Run: headless pygame with SDL's dummy video driver; simulated clock (each Clock.tick advances the game by its frame time, no real sleeping); random seed 0; keys injected as events and as key.get_pressed() state; no mouse input.
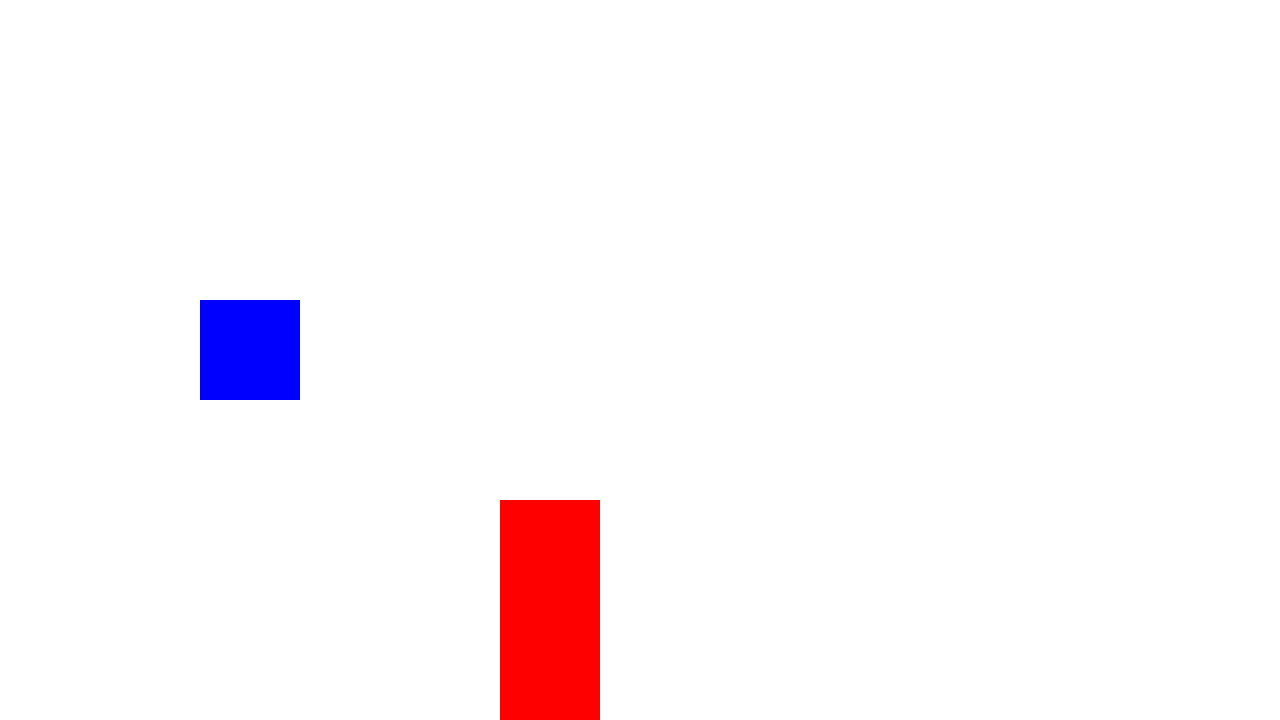
Frame 1 of 4 · flips 1–60 · no input
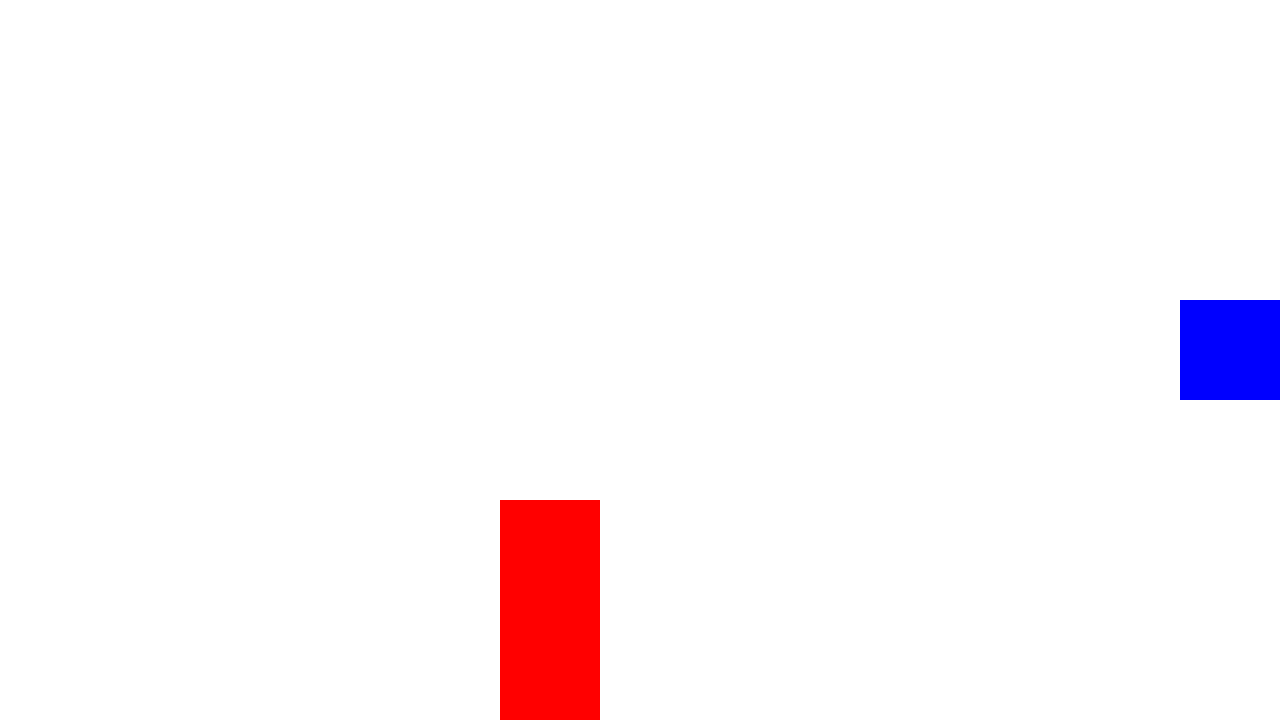
Frame 2 of 4 · flips 61–180 · tapped SPACE, RETURN · held RIGHT (→), D
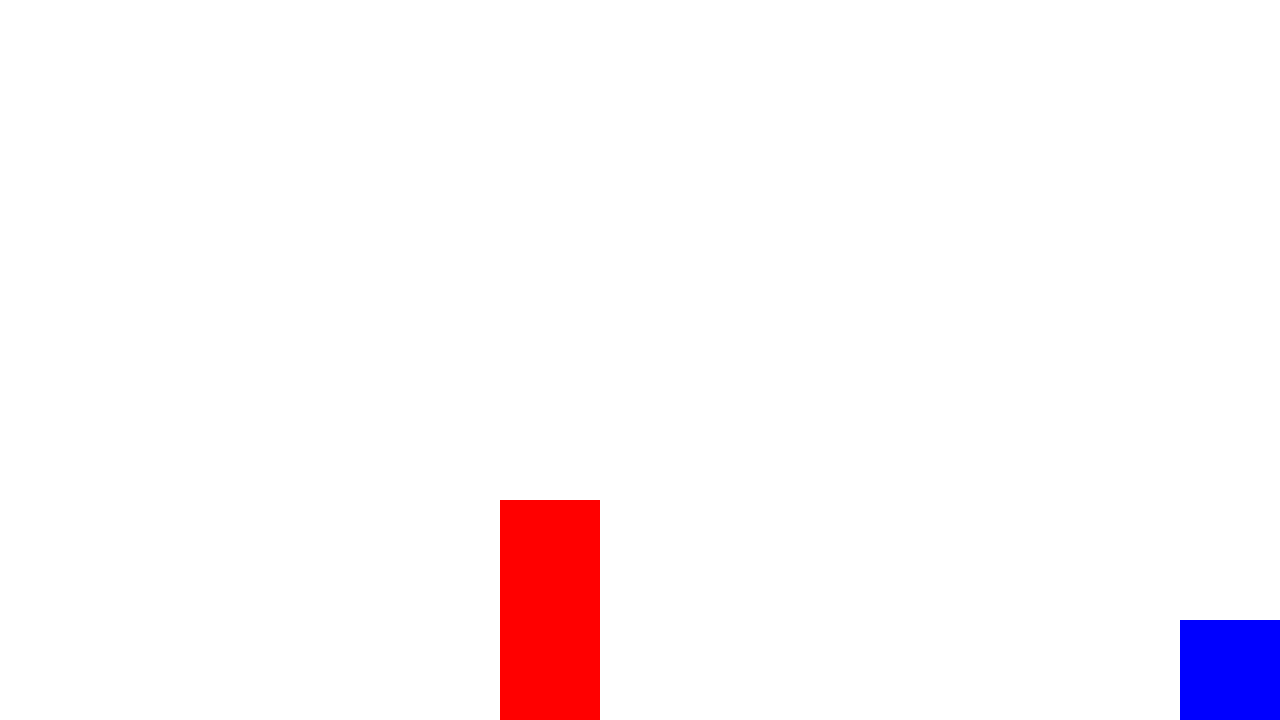
Frame 3 of 4 · flips 181–300 · held DOWN (↓), S
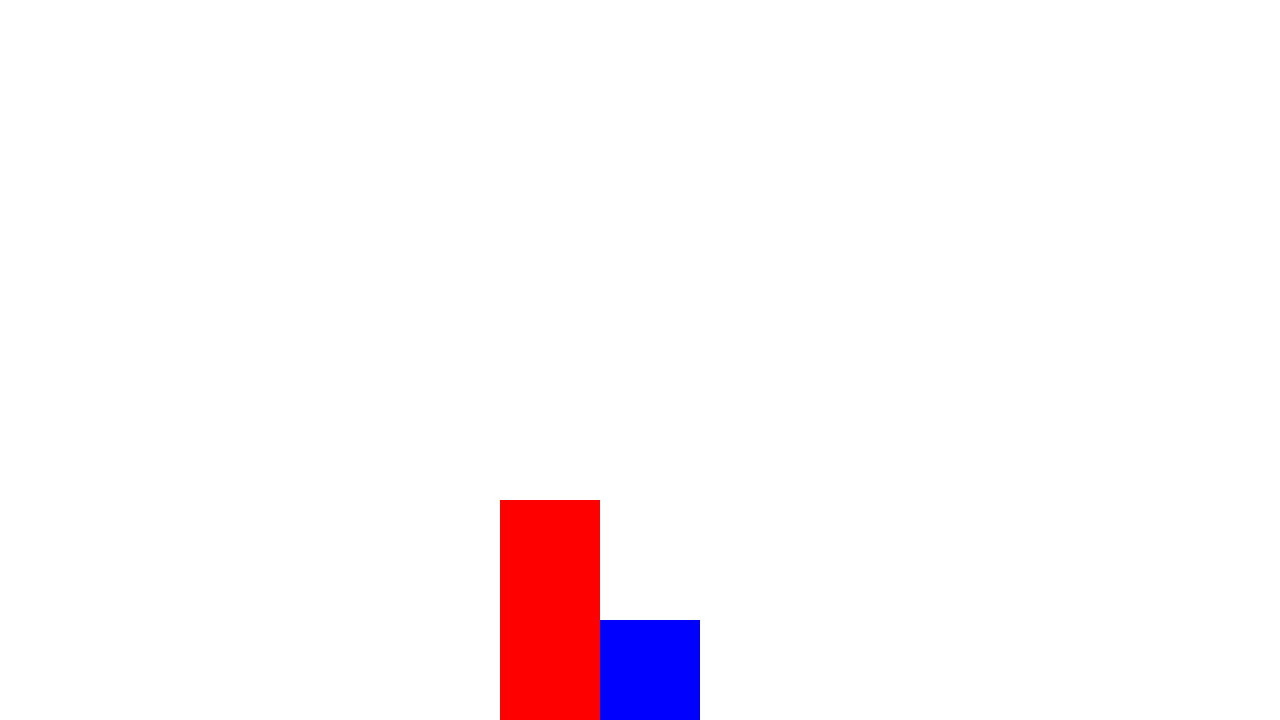
Frame 4 of 4 · flips 301–420 · held LEFT (←), A, UP (↑), W

The pygame program that drew these frames:

import pygame

# Pygame setup
pygame.init()

screen = pygame.display.set_mode((1280, 720))
clock = pygame.time.Clock()
running = True
dt = 0

# Directions for use in movement/collision
DIRECTIONS = {
    pygame.K_w: (0, -1, "up"),
    pygame.K_s: (0, 1, "down"),
    pygame.K_a: (-1, 0, "left"),
    pygame.K_d: (1, 0, "right")
}


class Sprite(pygame.sprite.Sprite):
    def __init__(self, color, height, width):
        super().__init__()

        self.image = pygame.Surface([width, height])
        self.image.fill((167, 255, 100))
        self.image.set_colorkey((255, 100, 98))

        pygame.draw.rect(self.image, color, pygame.Rect(0, 0, width, height))

        self.rect = self.image.get_rect()
        self.velocity_x = 0
        self.velocity_y = 0
        self.moving = False
        self.blocked_dirs = set()

    def movement(self, vx, vy):
        self.velocity_x = vx
        self.velocity_y = vy
        self.moving = True


# Create sprites
sprite = Sprite("blue", 100, 100)
sprite.rect.x = 200
sprite.rect.y = 300

obstacle = Sprite("red", 400, 100)
obstacle.rect.x = 500
obstacle.rect.y = 500

# Group them
all_sprites_list = pygame.sprite.Group()
all_sprites_list.add(sprite)
all_sprites_list.add(obstacle)

speed = 700

# Game loop
while running:
    for event in pygame.event.get():
        if event.type == pygame.QUIT:
            running = False

        # Start movement if key is pressed and not already moving
        if event.type == pygame.KEYDOWN and not sprite.moving:
            if event.key in DIRECTIONS:
                dx, dy, dir_name = DIRECTIONS[event.key]
                if dir_name not in sprite.blocked_dirs:
                    sprite.movement(dx * speed * dt, dy * speed * dt)

    # Move the sprite
    if sprite.moving:
        sprite.rect.x += sprite.velocity_x
        sprite.rect.y += sprite.velocity_y

        # Collision handling
        collision = False
        blocked = set()

        # Wall collision
        if sprite.rect.left < 0:
            sprite.rect.left = 0
            blocked.add("left")
            collision = True
        if sprite.rect.right > 1280:
            sprite.rect.right = 1280
            blocked.add("right")
            collision = True
        if sprite.rect.top < 0:
            sprite.rect.top = 0
            blocked.add("up")
            collision = True
        if sprite.rect.bottom > 720:
            sprite.rect.bottom = 720
            blocked.add("down")
            collision = True

        print(blocked)
        # Object collision
        if sprite.rect.colliderect(obstacle.rect):
            collision = True
            # Determine direction blocked
            if sprite.velocity_y < 0:
                sprite.rect.top = obstacle.rect.bottom
                blocked.add("up")
            elif sprite.velocity_y > 0:
                sprite.rect.bottom = obstacle.rect.top
                blocked.add("down")
            if sprite.velocity_x < 0:
                sprite.rect.left = obstacle.rect.right
                blocked.add("left")
            elif sprite.velocity_x > 0:
                sprite.rect.right = obstacle.rect.left
                blocked.add("right")

        # Stop movement on collision and update blocked directions
        if collision:
            sprite.velocity_x = 0
            sprite.velocity_y = 0
            sprite.moving = False
            sprite.blocked_dirs = blocked
        else:
            sprite.blocked_dirs = set()

    # Draw everything
    screen.fill("white")
    all_sprites_list.update()
    all_sprites_list.draw(screen)
    pygame.display.flip()
    dt = clock.tick(60) / 1000

pygame.quit()
